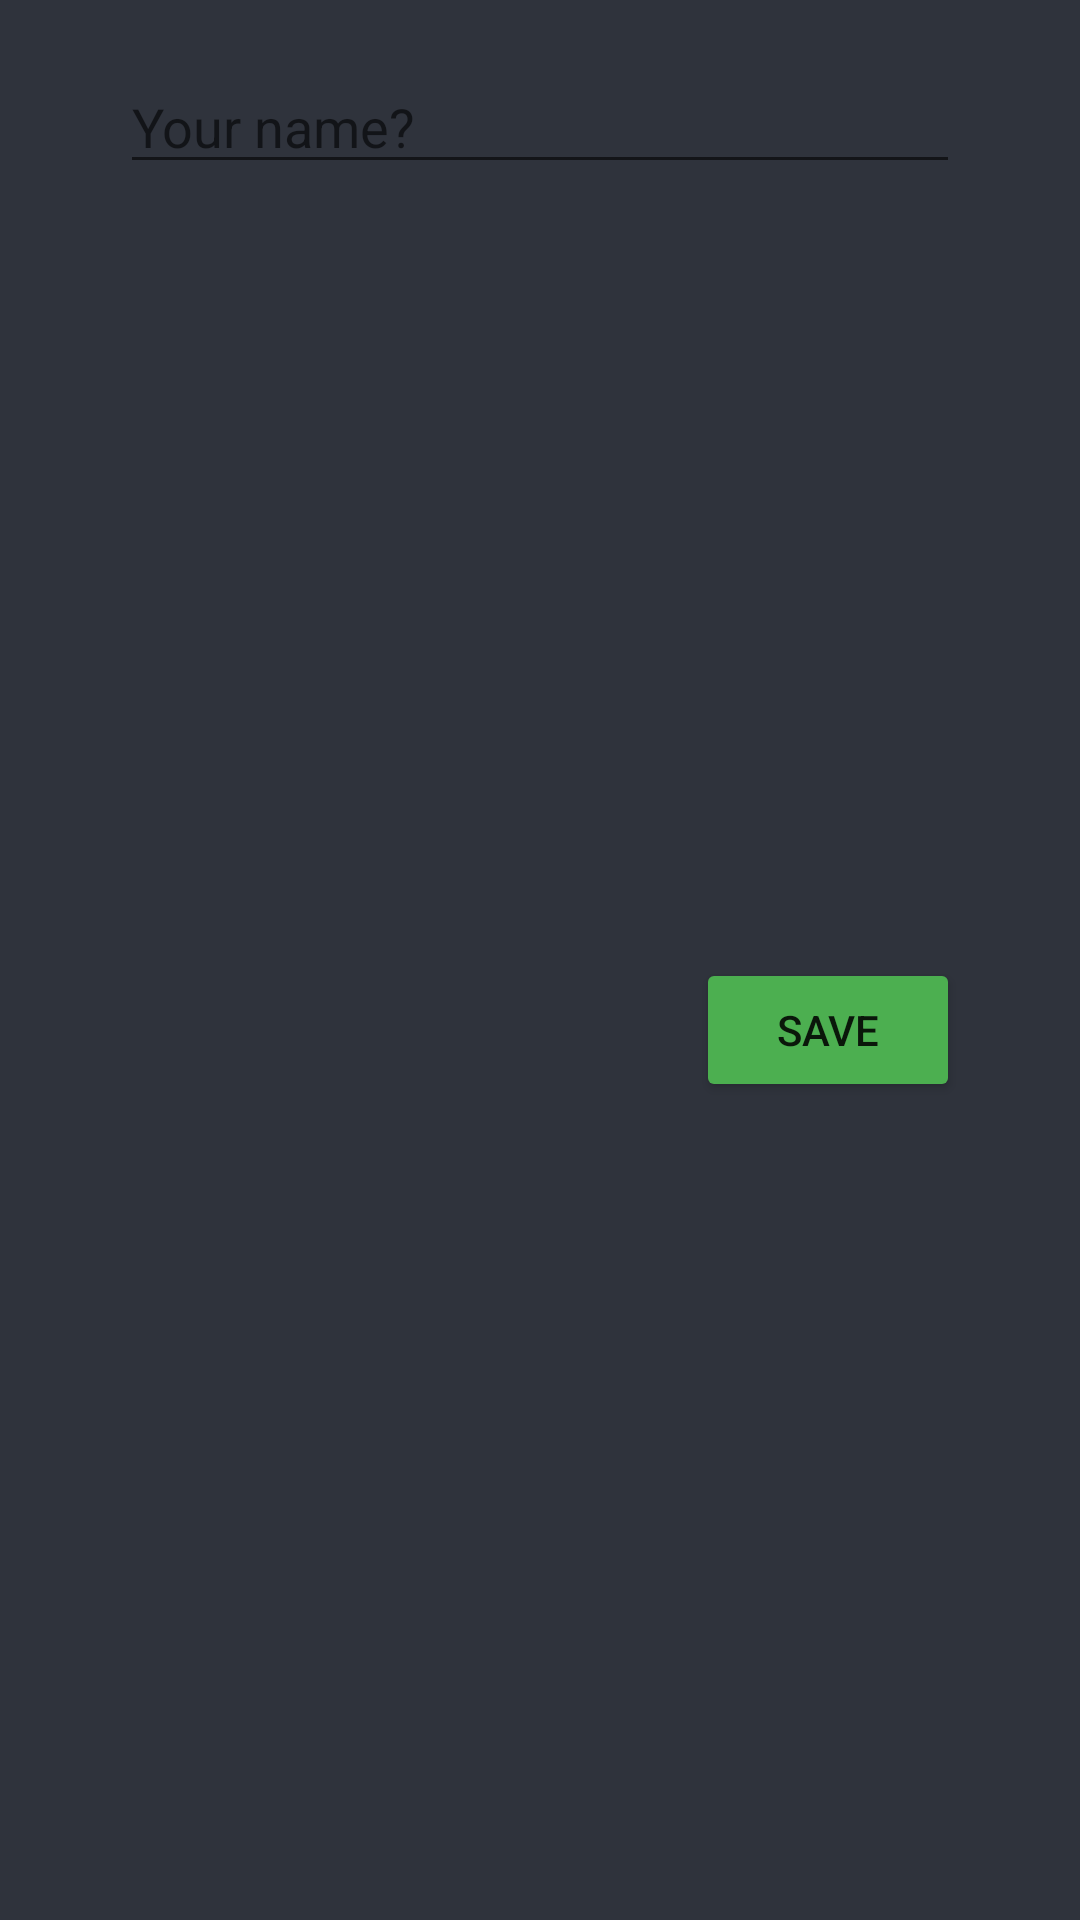

Write the Android layout XML for this screen, with the resource values it uses.
<!-- AndroidManifest.xml: application theme Theme.MyNotes -->
<!-- res/layout/dialog.xml -->
<?xml version="1.0" encoding="utf-8"?>
<androidx.constraintlayout.widget.ConstraintLayout xmlns:android="http://schemas.android.com/apk/res/android"
    xmlns:app="http://schemas.android.com/apk/res-auto"
    android:layout_width="match_parent"
    android:layout_height="wrap_content"
    android:layout_margin="50dp"
    android:background="#FF2F333C">


    <EditText
        android:id="@+id/edit_text"
        android:layout_width="match_parent"
        android:layout_height="wrap_content"
        android:layout_marginStart="40dp"
        android:layout_marginTop="20dp"
        android:layout_marginEnd="40dp"
        android:hint="@string/your_name"
        android:inputType="textPersonName"
        app:layout_constraintEnd_toEndOf="parent"
        app:layout_constraintStart_toStartOf="parent"
        app:layout_constraintTop_toTopOf="parent" />

    <Button
        android:id="@+id/button_save"
        android:layout_width="wrap_content"
        android:layout_height="wrap_content"
        android:layout_below="@id/edit_text"
        android:layout_alignParentEnd="true"
        android:layout_alignParentRight="true"
        android:layout_marginTop="5dp"
        android:layout_marginBottom="20dp"
        android:backgroundTint="#4CAF50"
        android:text="@string/save"
        app:layout_constraintBottom_toBottomOf="parent"
        app:layout_constraintEnd_toEndOf="@+id/edit_text"
        app:layout_constraintTop_toBottomOf="@+id/edit_text" />
</androidx.constraintlayout.widget.ConstraintLayout>
<!-- resources referenced by this layout -->
<resources>
  <string name="save">Save</string>
  <string name="your_name">Your name?</string>
  <style name="Theme.MyNotes" parent="Theme.MaterialComponents.Light.NoActionBar">
          
          <item name="colorPrimary">@color/purple_500</item>
          <item name="colorPrimaryVariant">@color/purple_700</item>
          <item name="colorOnPrimary">@color/white</item>
          
          <item name="colorSecondary">@color/teal_200</item>
          <item name="colorSecondaryVariant">@color/teal_700</item>
          <item name="colorOnSecondary">@color/black</item>
          
          <item name="android:statusBarColor">?attr/colorPrimaryVariant</item>
          
          <item name="android:windowContentTransitions">true</item>
      </style>
  <color name="purple_500">#FFFFFF</color>
  <color name="purple_700">#FFFFFF</color>
  <color name="white">#FFFFFFFF</color>
  <color name="teal_200">#FFFFFF</color>
  <color name="teal_700">#FFFFFF</color>
  <color name="black">#000000</color>
</resources>
